Photos from the image-classification dataset "deep_learn" in the GitHub repository jsnagai/Automated-Stomata-Classification-and-Detection-in-Microscope-Images-of-Maize-Cultivars. Its 2 classes are: erro, stoma.

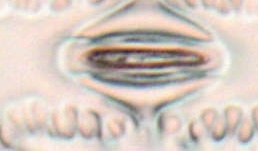
Label: stoma

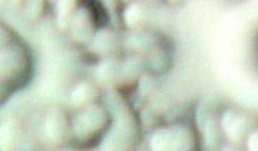
Label: stoma

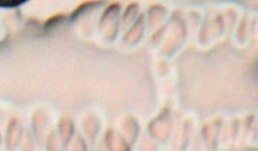
Label: erro

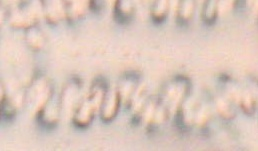
Label: erro

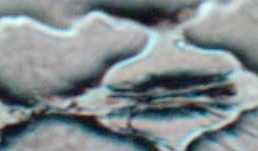
Label: stoma

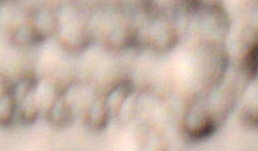
Label: erro
